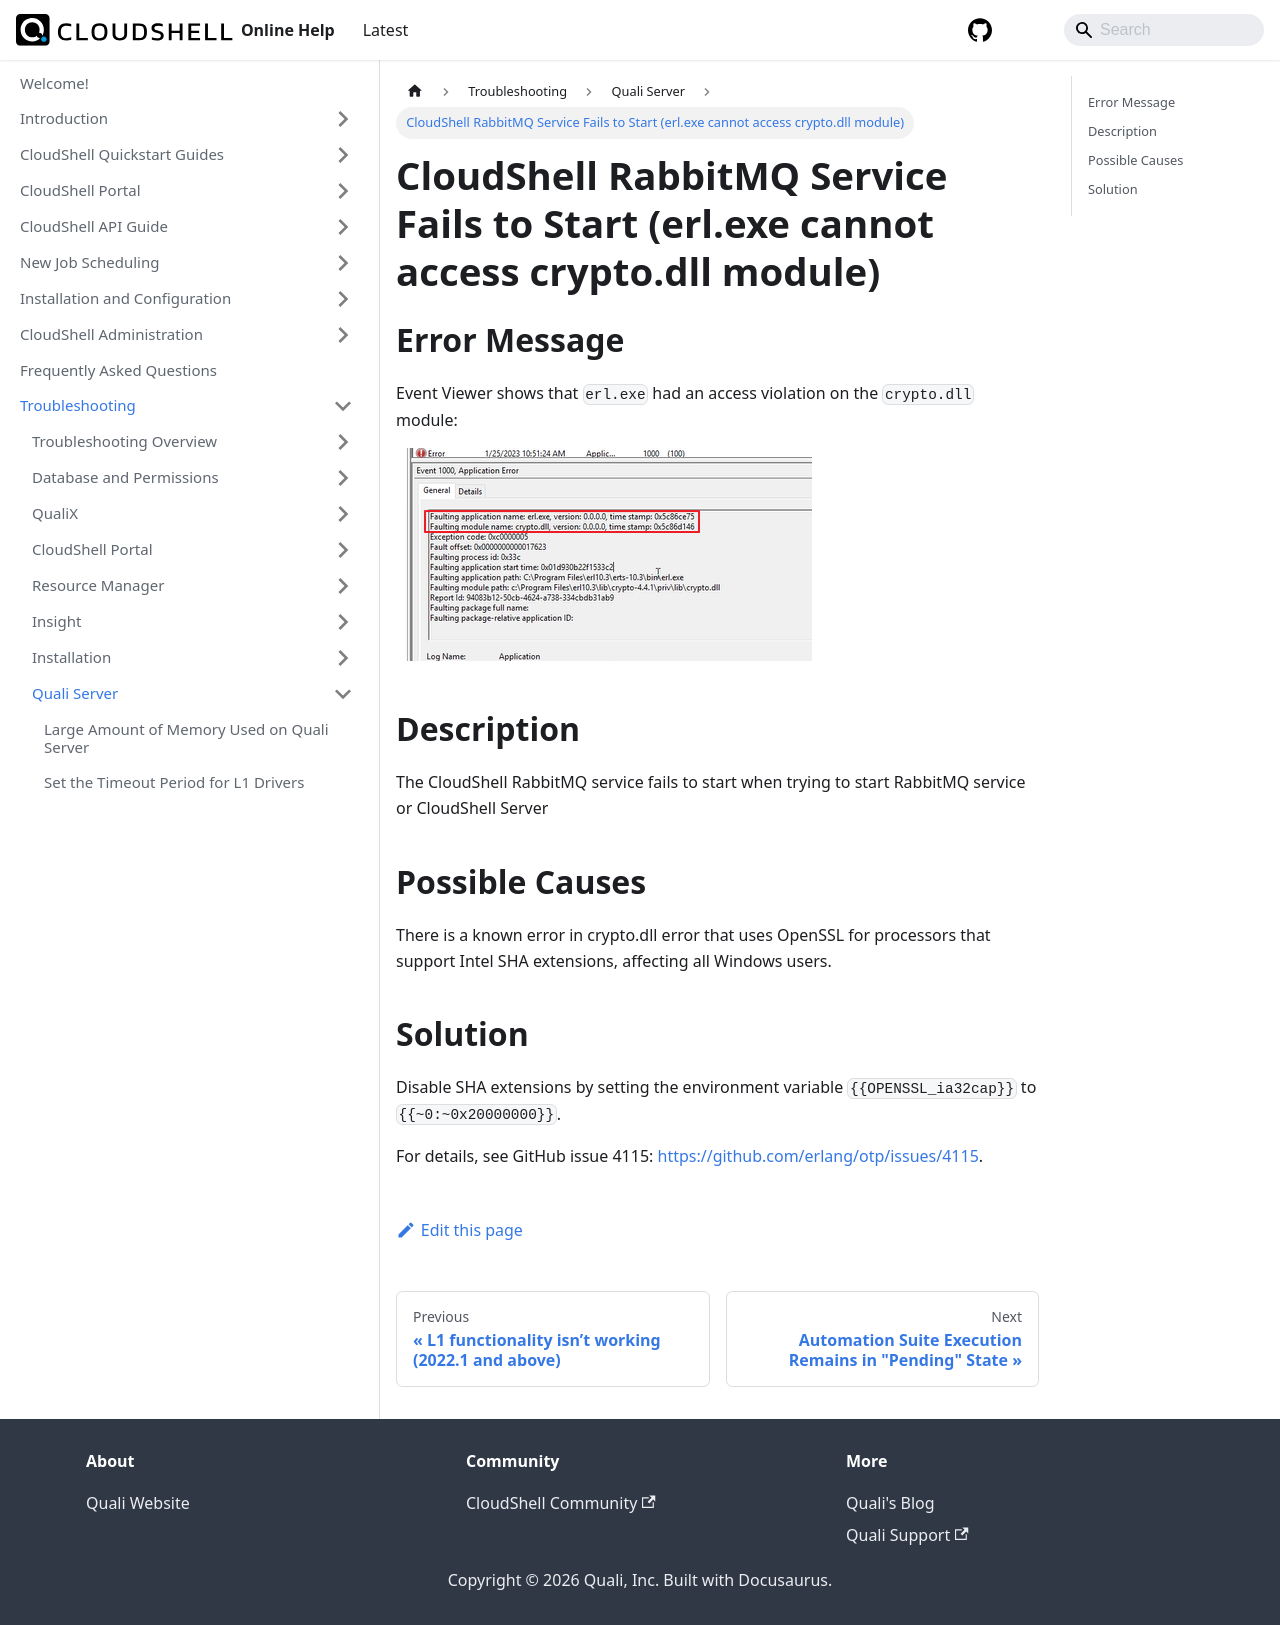

repository: QualiSystems/cloudshell-help · page: troubleshooting/quali-server/cloudshell-rabbitmq-service-fails-to-start-erl-exe.html · generator: docusaurus

---
sidebar_position: 9
---

# CloudShell RabbitMQ Service Fails to Start (erl.exe cannot access crypto.dll module)

## Error Message

Event Viewer shows that `erl.exe` had an access violation on the `crypto.dll` module:

![](/Images/Troubleshoot/RabbitLogError.png)

## Description

The CloudShell RabbitMQ service fails to start when trying to start RabbitMQ service or CloudShell Server

## Possible Causes

There is a known error in crypto.dll error that uses OpenSSL for processors that support Intel SHA extensions, affecting all Windows users.

## Solution

Disable SHA extensions by setting the environment variable `{{OPENSSL_ia32cap}}` to `{{~0:~0x20000000}}`.

For details, see GitHub issue 4115: [https://github.com/erlang/otp/issues/4115](https://github.com/erlang/otp/issues/4115).
